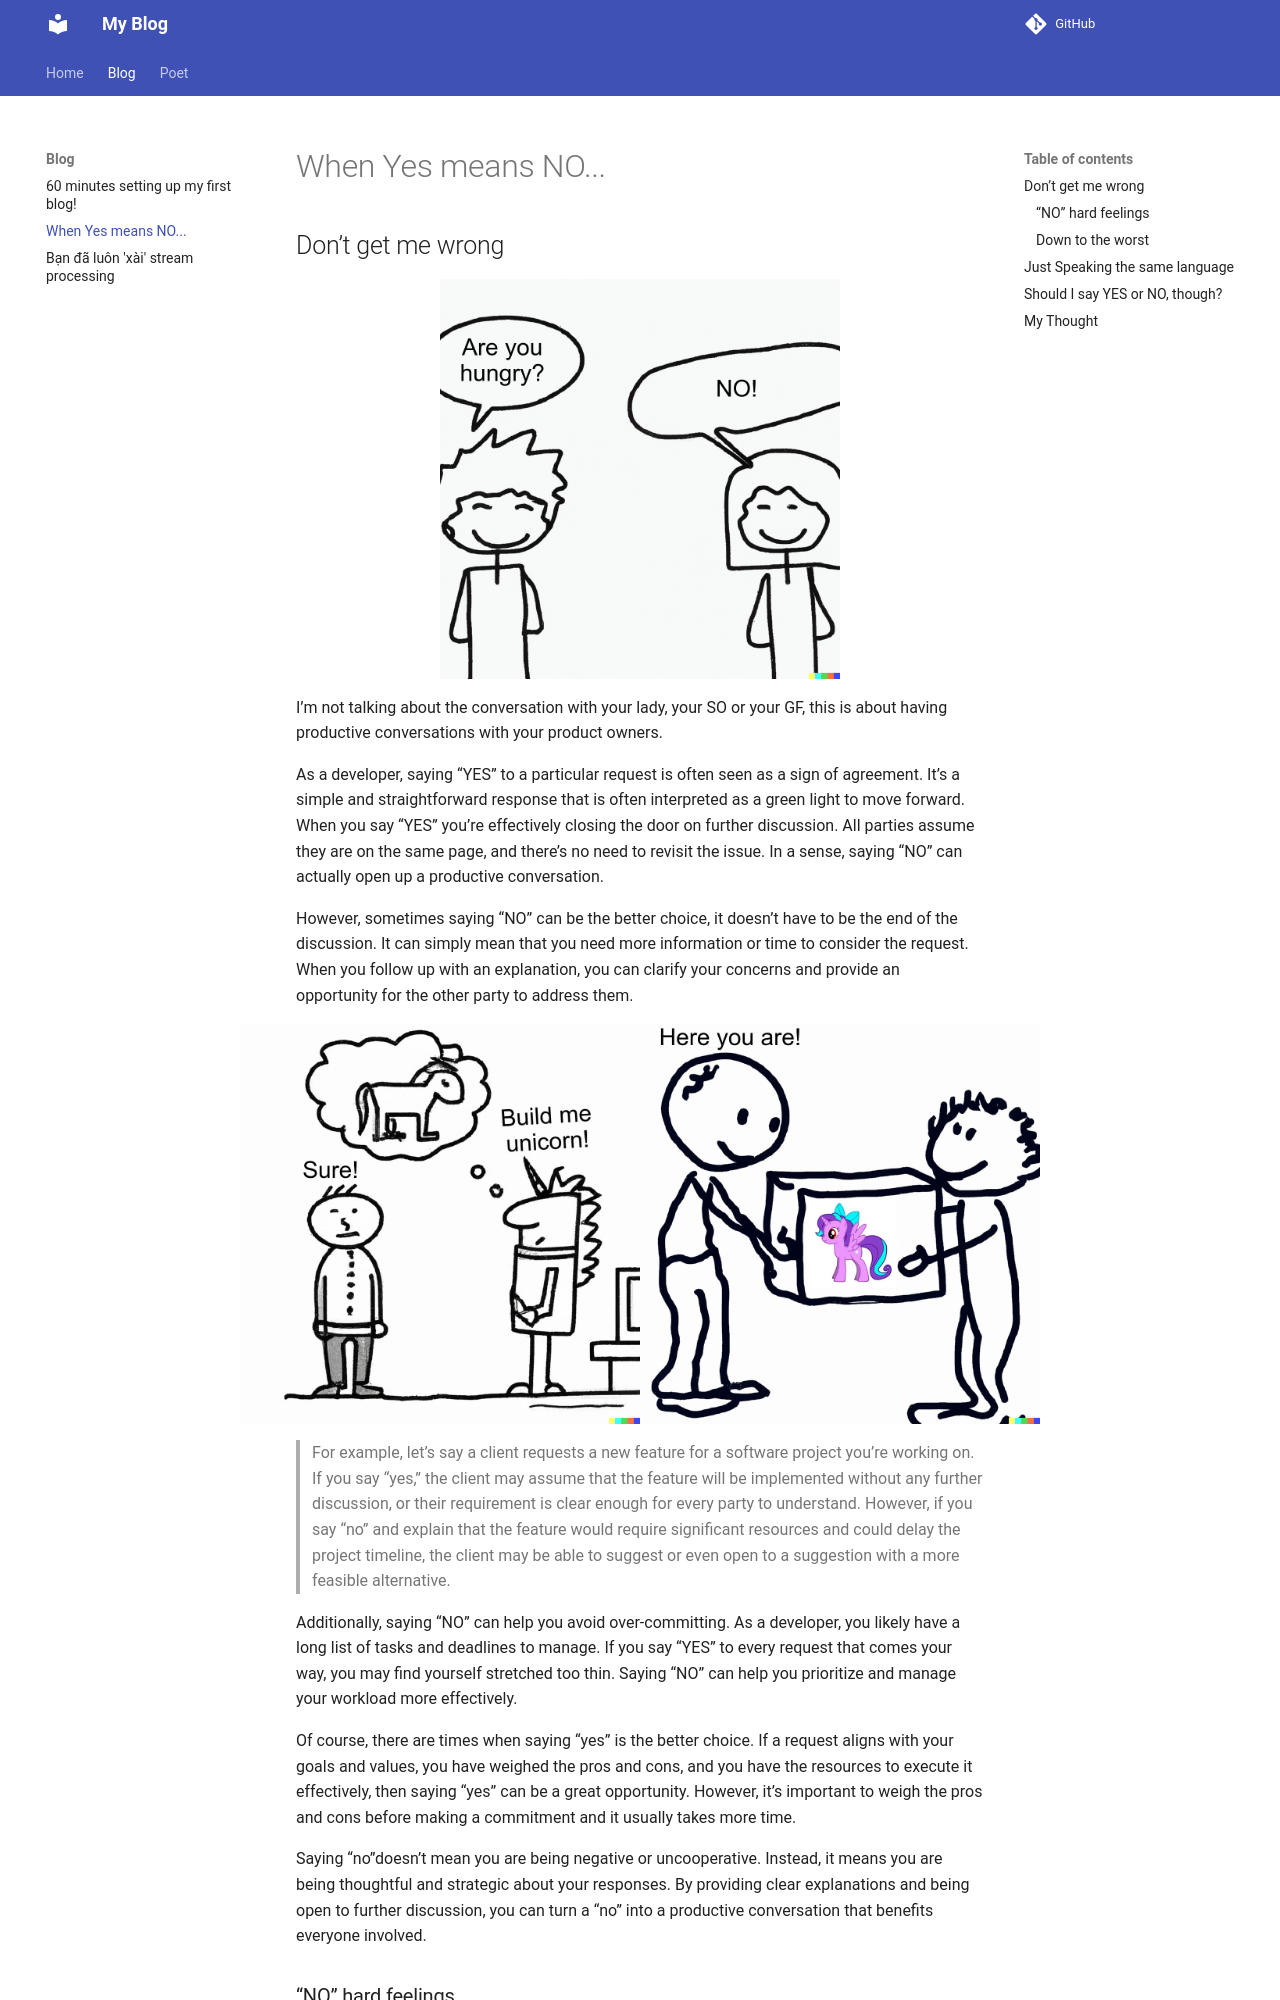

repository: AndyHoang/AndyHoang.github.io · page: blog/2023-03-03-when-no-mean-yes/index.html · generator: mkdocs

---
title: "When Yes means NO..."
time: "2023-03-03 13:15"
author: Andy Hoang
description: I’m not talking about the conversation with your lady, your SO or your GF, this is about having productive conversations with your product owners.
---

## Don't get me wrong

<div style="display: flex; justify-content: center;">
  <img src="/assets/picture/your-lady-convo.jpg" width="400" style="display: block; margin: auto;">
</div>

I’m not talking about the conversation with your lady, your SO or your GF, this is about having productive conversations with your product owners.

As a developer, saying "YES" to a particular request is often seen as a sign of agreement. It's a simple and straightforward response that is often interpreted as a green light to move forward.
When you say "YES" you're effectively closing the door on further discussion. All parties assume they are on the same page, and there's no need to revisit the issue. In a sense, saying "NO" can actually open up a productive conversation.

However, sometimes saying "NO" can be the better choice, it doesn't have to be the end of the discussion. It can simply mean that you need more information or time to consider the request. When you follow up with an explanation, you can clarify your concerns and provide an opportunity for the other party to address them.

<div style="display: flex; justify-content: center;">
  <img src="/assets/picture/request-product.jpg" width="400" style="display: block; margin: auto;">
  <img src="/assets/picture/delivering-product.jpg" width="400" style="display: block; margin: auto;">
</div>

> For example, let's say a client requests a new feature for a software project you're working on. If you say "yes," the client may assume that the feature will be implemented without any further discussion, or their requirement is clear enough for every party to understand. However, if you say "no" and explain that the feature would require significant resources and could delay the project timeline, the client may be able to suggest or even open to a suggestion with a more feasible alternative.

Additionally, saying "NO" can help you avoid over-committing. As a developer, you likely have a long list of tasks and deadlines to manage. If you say "YES" to every request that comes your way, you may find yourself stretched too thin. Saying "NO" can help you prioritize and manage your workload more effectively.

Of course, there are times when saying "yes" is the better choice. If a request aligns with your goals and values, you have weighed the pros and cons, and you have the resources to execute it effectively, then saying "yes" can be a great opportunity. However, it's important to weigh the pros and cons before making a commitment and it usually takes more time.

Saying “no”doesn't mean you are being negative or uncooperative. Instead, it means you are being thoughtful  and strategic about your responses. By providing clear explanations and being open to further discussion, you can turn a "no" into a productive conversation that benefits everyone involved.
